Photos from the image-classification dataset "dataset_proc" in the GitHub repository Ivancitop/proyecto_cnn. Its 3 classes are: defectuosa, normal, rayadura.

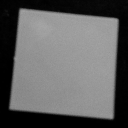
Label: normal

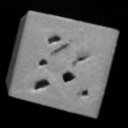
Label: defectuosa

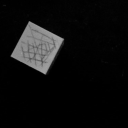
Label: rayadura

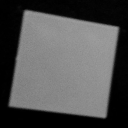
Label: normal

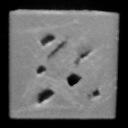
Label: defectuosa

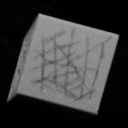
Label: rayadura
